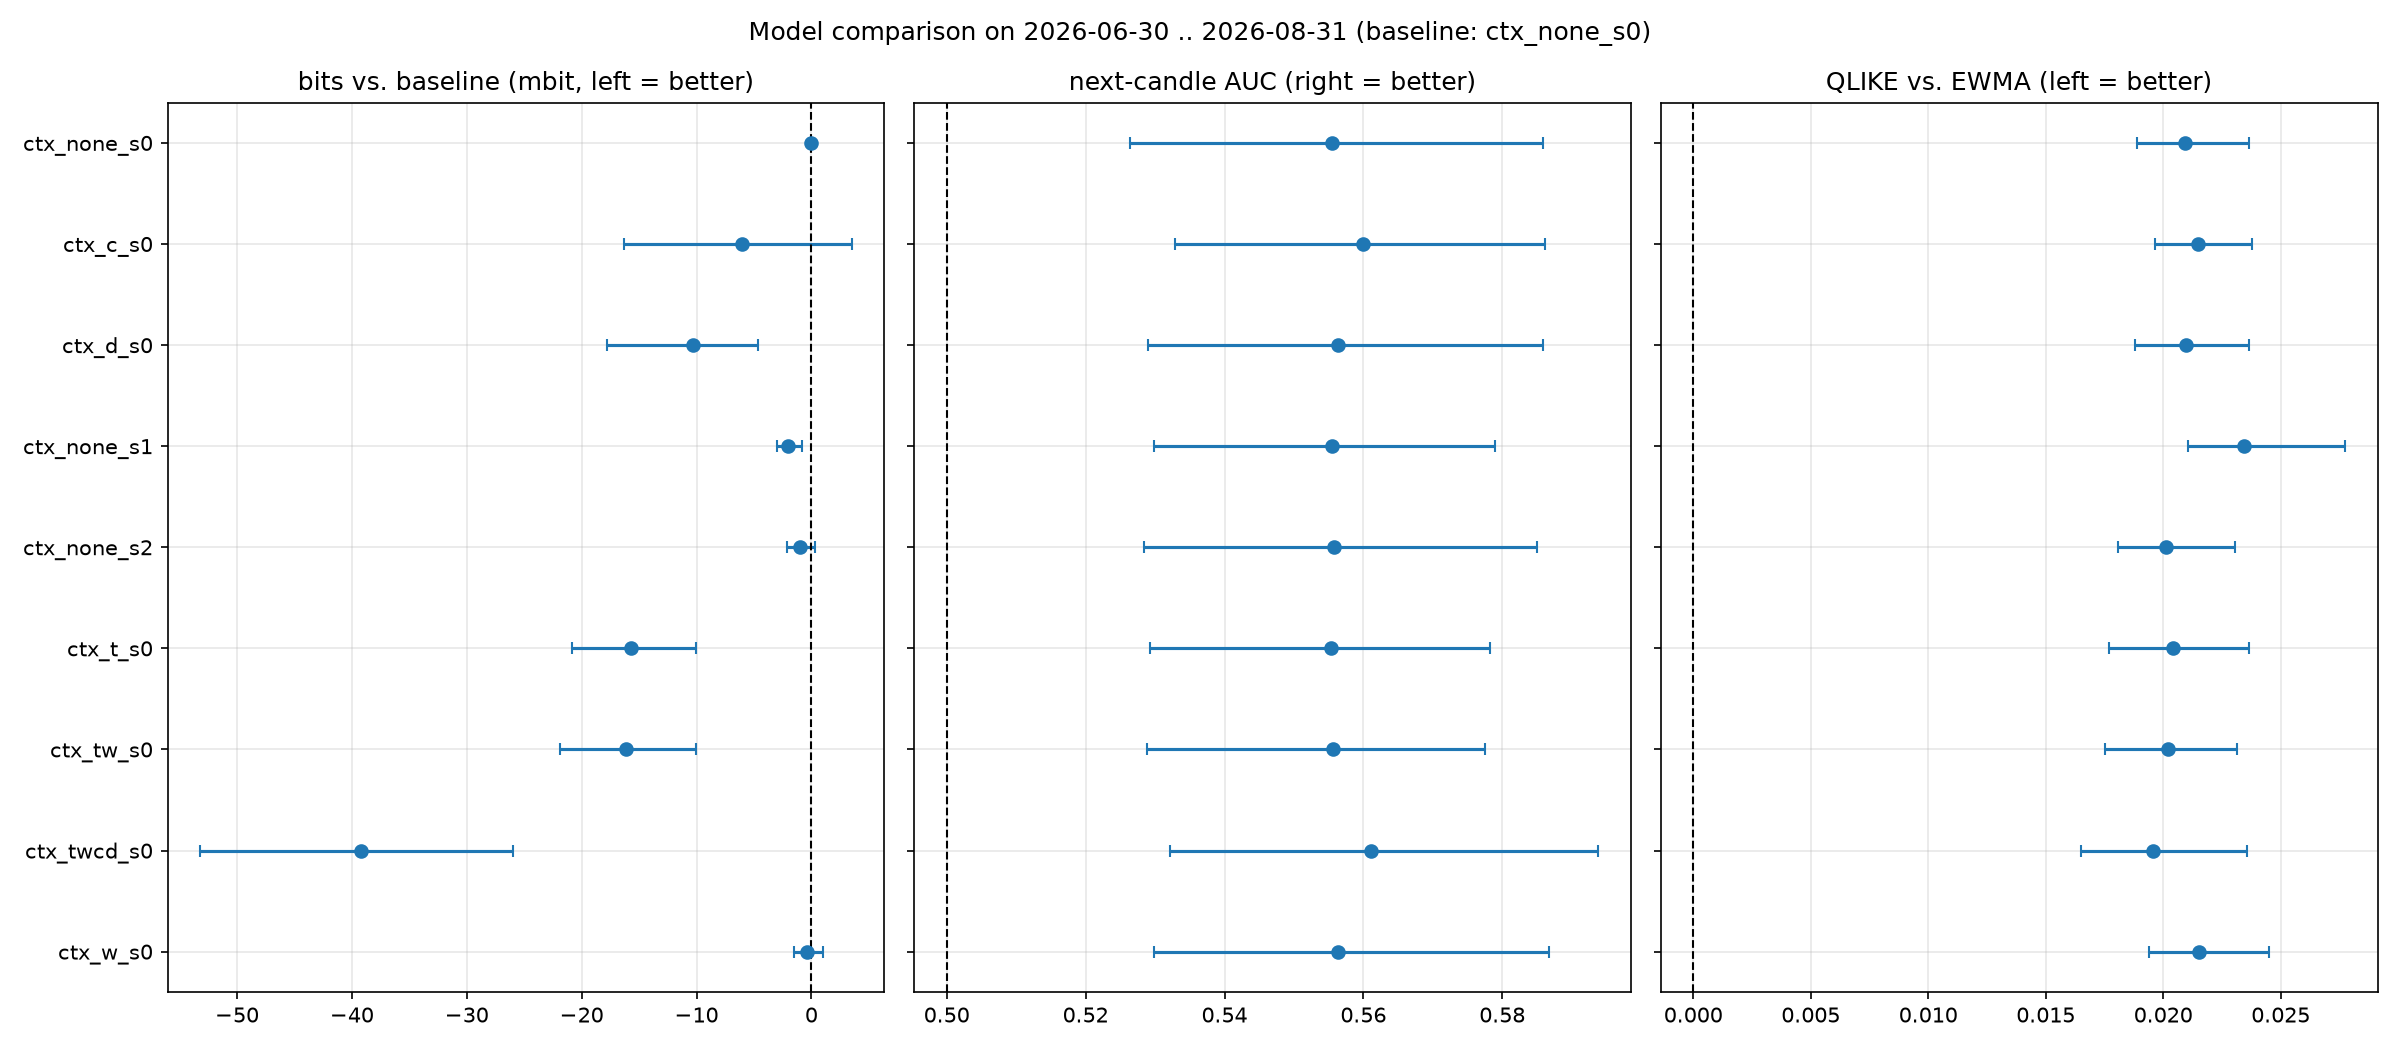

Values plotted in this chart, from the file beside it:
model, d_bits vs base (mbit), below unigram (mbit), bits ctx 1, bits ctx 64, AUC next candle, IC next candle, dQLIKE vs EWMA
ctx_none_s0, +0.0 [+0.0, +0.0], 371.4, 6.483, 6.257, +0.5555 [+0.5264, +0.5859], +0.0440 [+0.0183, +0.0800], +0.0209 [+0.0189, +0.0237]
ctx_c_s0, -6.0 [-16.3, +3.5], 377.4, 6.484, 6.244, +0.5599 [+0.5329, +0.5861], +0.0449 [+0.0172, +0.0827], +0.0215 [+0.0196, +0.0238]
ctx_d_s0, -10.3 [-17.8, -4.6], 381.7, 6.433, 6.255, +0.5563 [+0.5289, +0.5858], +0.0460 [+0.0210, +0.0824], +0.0210 [+0.0188, +0.0236]
ctx_none_s1, -2.1 [-3.0, -0.8], 373.5, 6.477, 6.256, +0.5555 [+0.5298, +0.5790], +0.0482 [+0.0209, +0.0856], +0.0234 [+0.0211, +0.0277]
ctx_none_s2, -1.0 [-2.2, +0.3], 372.4, 6.484, 6.256, +0.5558 [+0.5284, +0.5850], +0.0484 [+0.0229, +0.0848], +0.0201 [+0.0181, +0.0230]
ctx_t_s0, -15.7 [-20.8, -10.0], 387.1, 6.473, 6.211, +0.5554 [+0.5293, +0.5782], +0.0449 [+0.0182, +0.0812], +0.0204 [+0.0177, +0.0236]
ctx_tw_s0, -16.2 [-21.9, -10.0], 387.6, 6.468, 6.218, +0.5556 [+0.5289, +0.5775], +0.0434 [+0.0179, +0.0761], +0.0202 [+0.0175, +0.0231]
ctx_twcd_s0, -39.2 [-53.2, -26.0], 410.6, 6.434, 6.199, +0.5611 [+0.5321, +0.5938], +0.0414 [+0.0129, +0.0798], +0.0195 [+0.0165, +0.0236]
ctx_w_s0, -0.3 [-1.5, +1.0], 371.8, 6.477, 6.253, +0.5563 [+0.5299, +0.5867], +0.0448 [+0.0162, +0.0805], +0.0215 [+0.0194, +0.0245]
